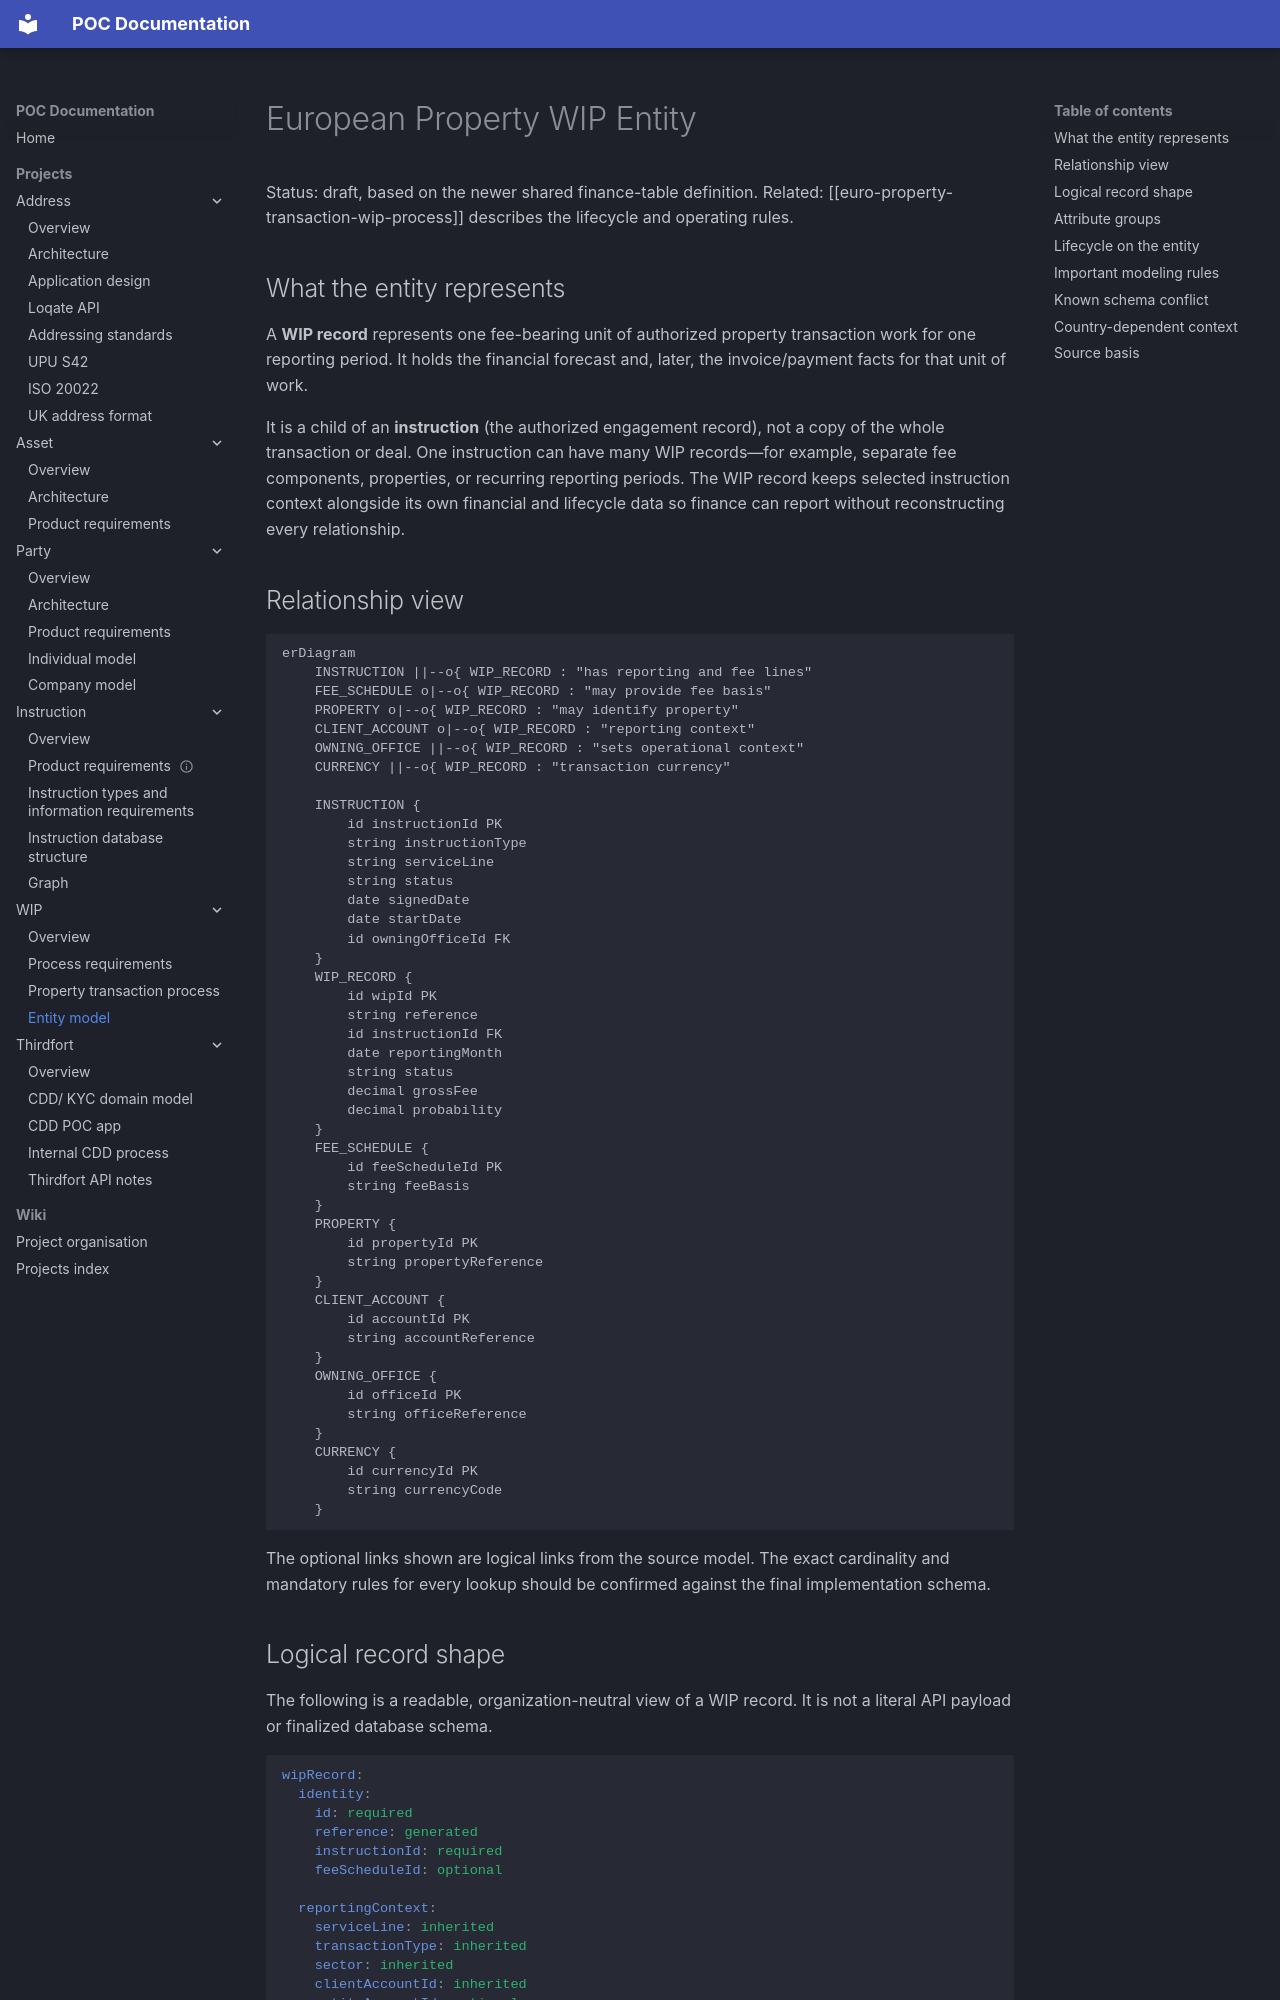

repository: newportg/POC-Documentation · page: projects/WIP/euro-wip-entity-model/index.html · generator: mkdocs

# European Property WIP Entity

Status: draft, based on the newer shared finance-table definition.
Related: [[euro-property-transaction-wip-process]] describes the lifecycle and operating
rules.

## What the entity represents

A **WIP record** represents one fee-bearing unit of authorized property transaction
work for one reporting period. It holds the financial forecast and, later, the
invoice/payment facts for that unit of work.

It is a child of an **instruction** (the authorized engagement record), not a copy of
the whole transaction or deal. One instruction can have many WIP records—for example,
separate fee components, properties, or recurring reporting periods. The WIP record
keeps selected instruction context alongside its own financial and lifecycle data so
finance can report without reconstructing every relationship.

## Relationship view

```mermaid
erDiagram
    INSTRUCTION ||--o{ WIP_RECORD : "has reporting and fee lines"
    FEE_SCHEDULE o|--o{ WIP_RECORD : "may provide fee basis"
    PROPERTY o|--o{ WIP_RECORD : "may identify property"
    CLIENT_ACCOUNT o|--o{ WIP_RECORD : "reporting context"
    OWNING_OFFICE ||--o{ WIP_RECORD : "sets operational context"
    CURRENCY ||--o{ WIP_RECORD : "transaction currency"

    INSTRUCTION {
        id instructionId PK
        string instructionType
        string serviceLine
        string status
        date signedDate
        date startDate
        id owningOfficeId FK
    }
    WIP_RECORD {
        id wipId PK
        string reference
        id instructionId FK
        date reportingMonth
        string status
        decimal grossFee
        decimal probability
    }
    FEE_SCHEDULE {
        id feeScheduleId PK
        string feeBasis
    }
    PROPERTY {
        id propertyId PK
        string propertyReference
    }
    CLIENT_ACCOUNT {
        id accountId PK
        string accountReference
    }
    OWNING_OFFICE {
        id officeId PK
        string officeReference
    }
    CURRENCY {
        id currencyId PK
        string currencyCode
    }
```

The optional links shown are logical links from the source model. The exact cardinality
and mandatory rules for every lookup should be confirmed against the final implementation
schema.
